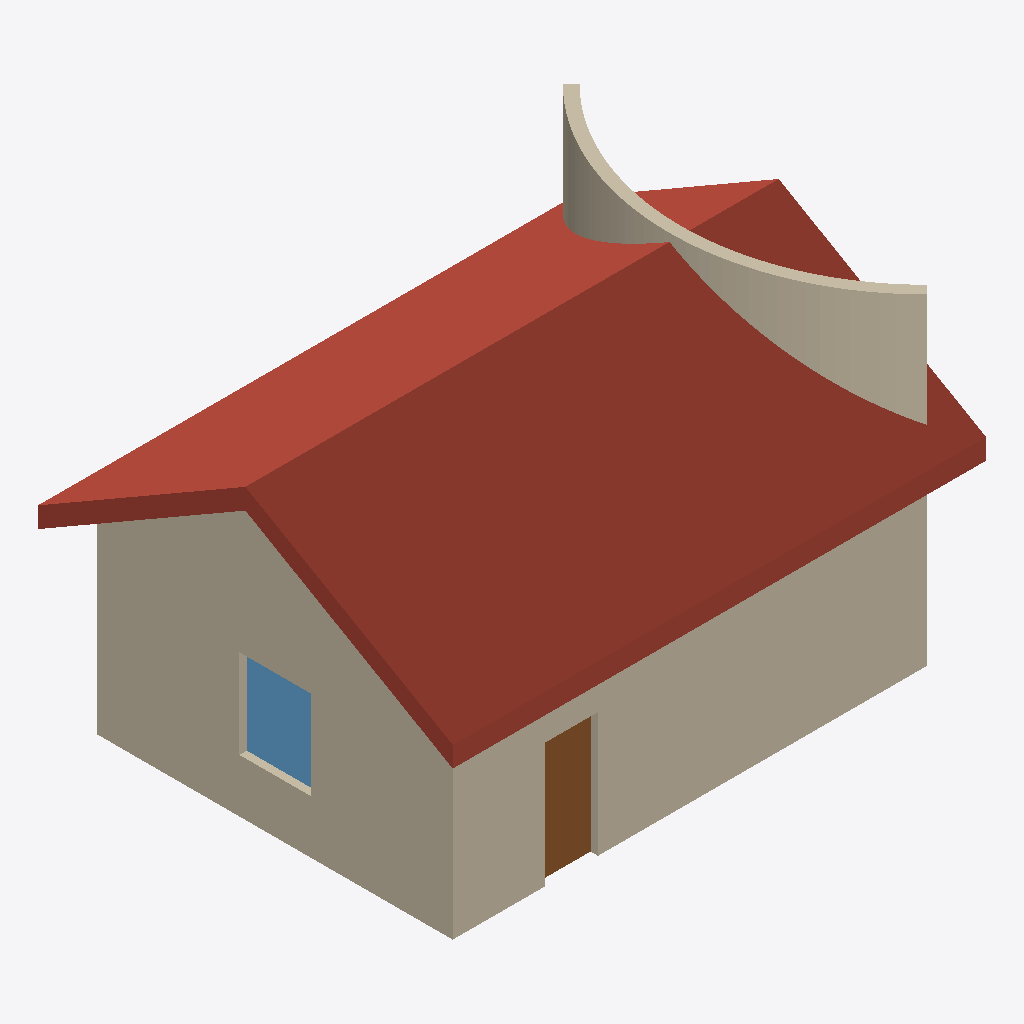
Isometric view of an IFC building model (IFC-SPF (STEP), schema IFC4, length unit millimetre), seen from the south-west, elements coloured by IFC class: 4 walls (beige), 1 roof (red-brown), 1 door (brown), 1 window (light blue).
Extent 9.0 m × 7.0 m × 5.5 m (x, y, z). Storeys (2): Level 1 at 0.00 m; Level 2 at 3.00 m. Elements (10): 6 IfcWall, 2 IfcDoor, 1 IfcRoof, 1 IfcWindow.

HEADER;
FILE_DESCRIPTION(('ViewDefinition [DesignTransferView]'),'2;1');
FILE_NAME('Project.ifc','TT',(''),(''),'BIMCraft 0.10.0','BIMCraft 0.10.0','');
FILE_SCHEMA(('IFC4'));
ENDSEC;
DATA;
#12=IFCPROJECT('GID-1',$,'Project',$,$,$,$,(#4),#11);
#16=IFCSITE('GID-2',$,'Site',$,$,#15,$,$,.ELEMENT.,$,$,$,$,$);
#20=IFCBUILDING('GID-3',$,'Project',$,$,#19,$,$,.ELEMENT.,$,$,$);
#26=IFCBUILDINGSTOREY('GID-6',$,'Level 1',$,$,#25,$,$,.ELEMENT.,0.0);
#30=IFCBUILDINGSTOREY('GID-7',$,'Level 2',$,$,#29,$,$,.ELEMENT.,3000.0);
#569=IFCROOF('GID-27',$,'Generic - 300mm',$,'Generic - 300mm',#510,#568,'100011',.GABLE_ROOF.);
#108=IFCWALL('GID-9',$,'Exterior - 300mm',$,'Exterior - 300mm',#35,#107,'100002',.STANDARD.);
#295=IFCWALL('GID-18',$,'Exterior - 300mm',$,'Exterior - 300mm',#250,#294,'100005',.STANDARD.);
#498=IFCWALL('GID-24',$,'Generic - 200mm',$,'Generic - 200mm',#374,#497,'100007',.STANDARD.);
#591=IFCDOOR('GID-30',$,'Single 900 x 2100',$,'Single 900 x 2100',#587,#590,'1',2100.0,900.0,.DOOR.,.SINGLE_SWING_LEFT.,$);
#620=IFCWINDOW('GID-36',$,'Fixed 1200 x 1500',$,'Fixed 1200 x 1500',#616,#619,'1',1500.0,1200.0,.WINDOW.,.SINGLE_PANEL.,$);
#242=IFCWALL('GID-15',$,'Exterior - 300mm',$,'Exterior - 300mm',#169,#241,'100004',.STANDARD.);
ENDSEC;
